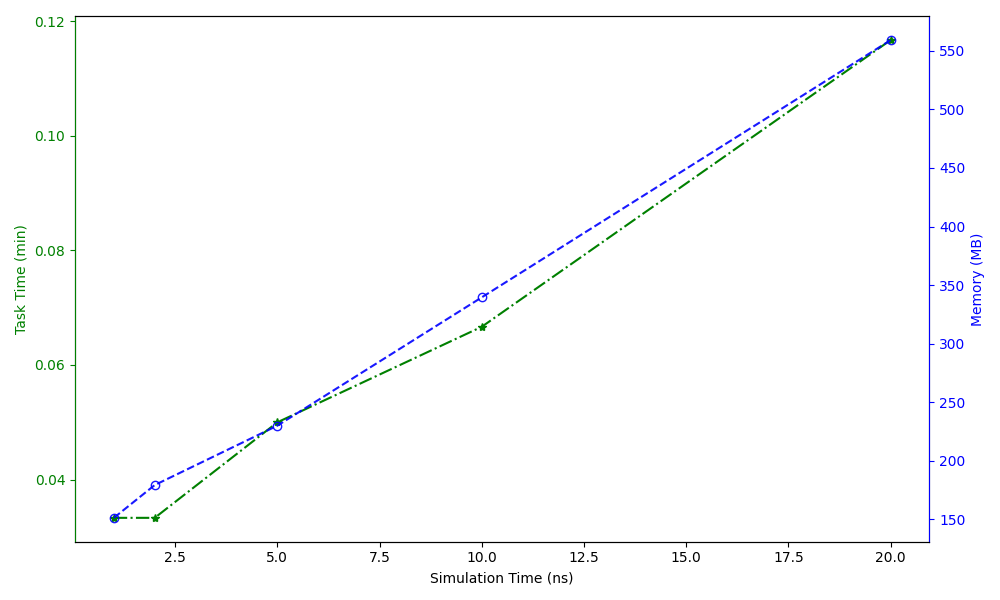

The table this chart was drawn from, first rows:
Simulation Time (ns), Task Time (min), Memory (MB)
1, 0.03333, 151.4
2, 0.03333, 179.3
5, 0.05, 230
10, 0.06667, 339.5
20, 0.1167, 559
